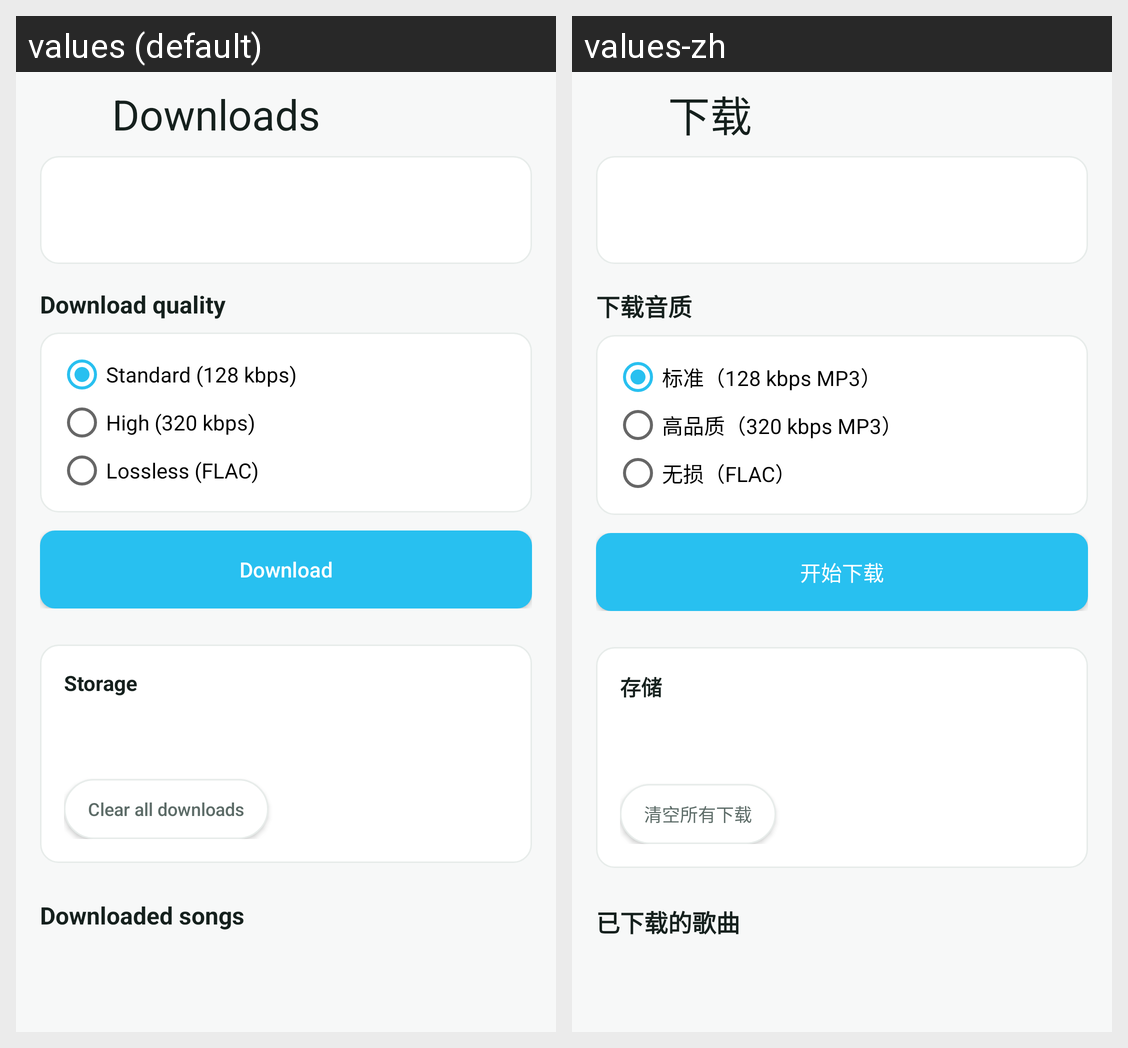

This grid shows one Android layout under two languages. Give, for every string resource on the screen, its name, the default text and each shown locale's text.
Android screen res/layout/activity_download.xml rendered under 2 locales, left to right: values (default), values-zh. Device: Nexus 5 (rendered at 1080×1920; each locale shown at half size, 540×960, under a caption strip naming it); theme AppTheme.
Strings drawn on this screen, with the default value and each locale's value (text and hints the layout hard-codes, and strings that could not be matched under every locale, appear in the picture but are not listed):

music_download_title
  values: Downloads
  values-zh: 下载

music_download_quality
  values: Download quality
  values-zh: 下载音质

music_download_quality_standard
  values: Standard (128 kbps)
  values-zh: 标准（128 kbps MP3）

music_download_quality_high
  values: High (320 kbps)
  values-zh: 高品质（320 kbps MP3）

music_download_quality_lossless
  values: Lossless (FLAC)
  values-zh: 无损（FLAC）

music_download_start
  values: Download
  values-zh: 开始下载

music_download_storage
  values: Storage
  values-zh: 存储

music_download_clear_all
  values: Clear all downloads
  values-zh: 清空所有下载

music_download_downloaded
  values: Downloaded songs
  values-zh: 已下载的歌曲
